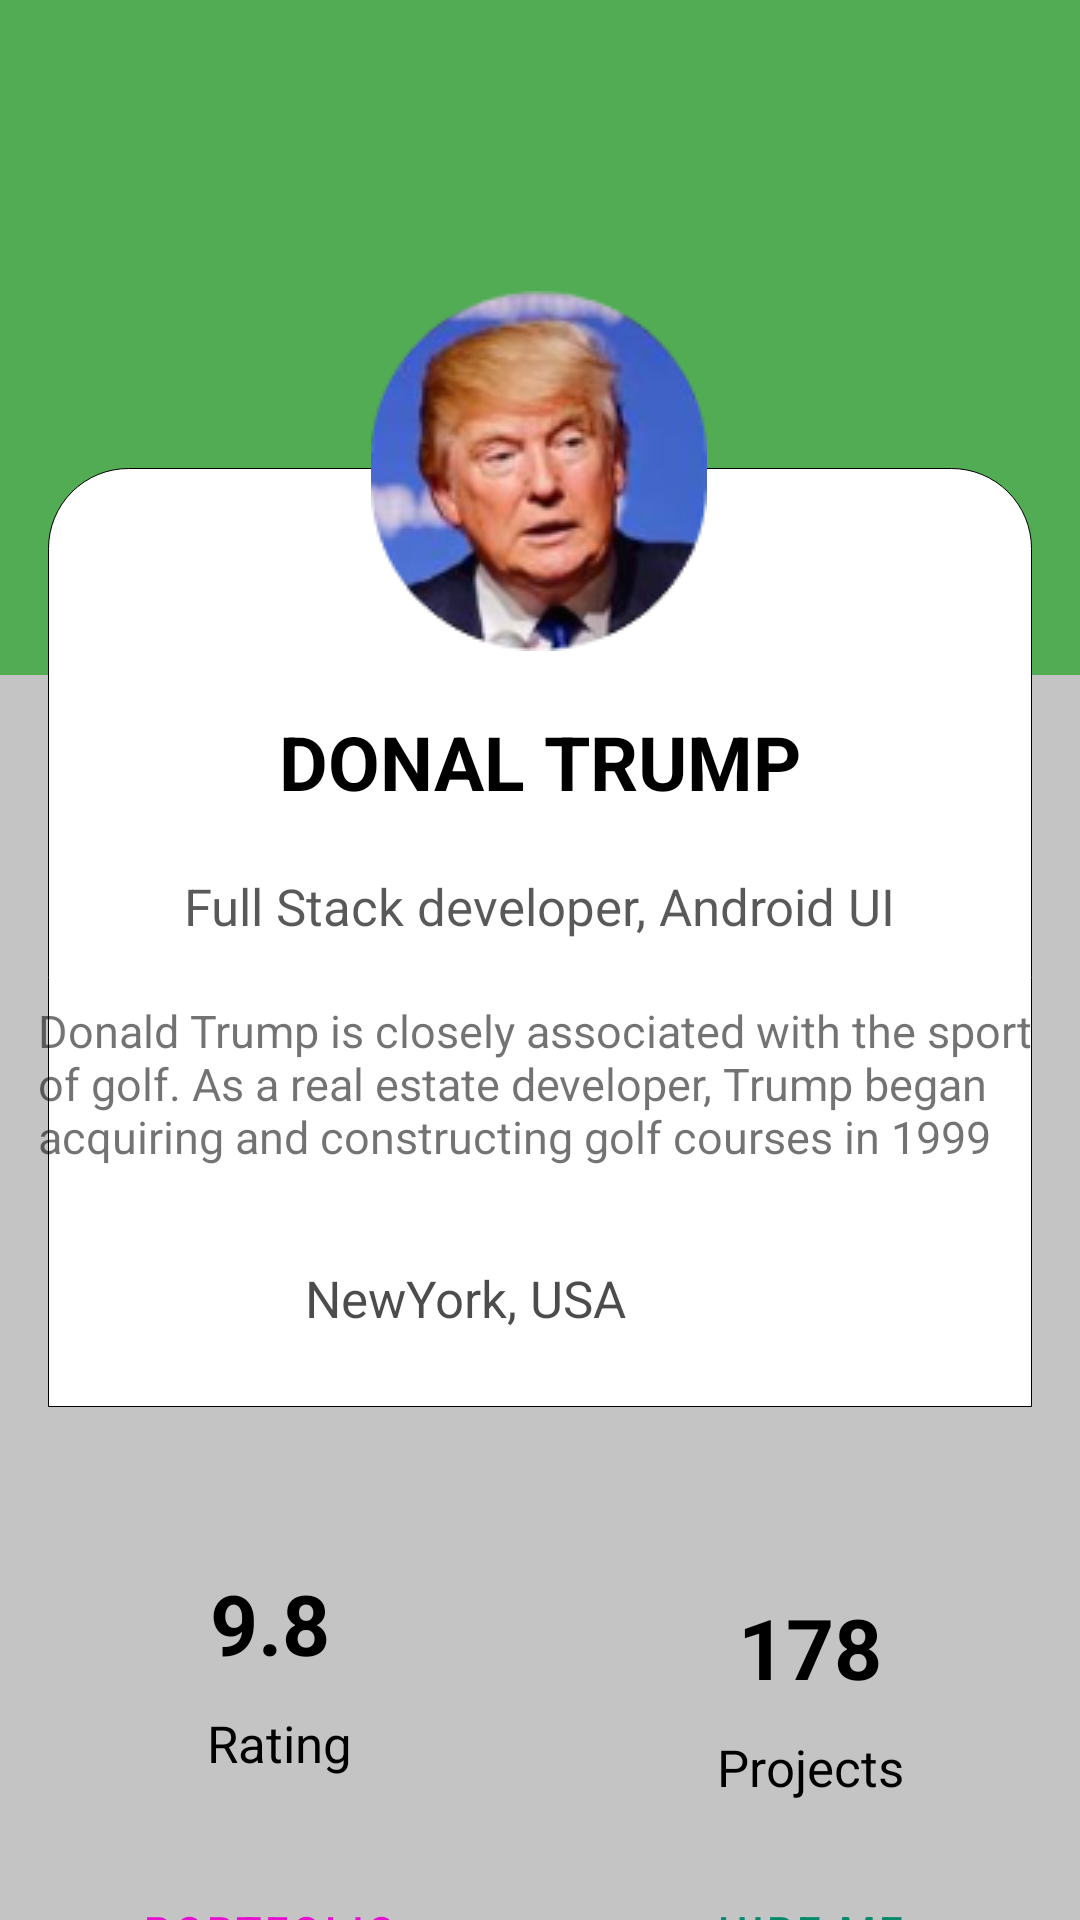

Reconstruct the res/layout file that produces this screen, plus the resources it refers to.
<!-- AndroidManifest.xml: application theme Theme.Lab2_VoQuocKhanh_18058521 -->
<!-- res/layout/layout_2a.xml -->
<?xml version="1.0" encoding="utf-8"?>
<androidx.constraintlayout.widget.ConstraintLayout xmlns:android="http://schemas.android.com/apk/res/android"
    xmlns:app="http://schemas.android.com/apk/res-auto"
    xmlns:tools="http://schemas.android.com/tools"
    android:layout_width="match_parent"
    android:layout_height="match_parent"
    tools:context=".MainActivity">

    <View
        android:id="@+id/view"
        android:layout_width="0dp"
        android:layout_height="225dp"
        android:background="#51AC54"
        app:layout_constraintEnd_toEndOf="parent"
        app:layout_constraintHorizontal_bias="0.0"
        app:layout_constraintStart_toStartOf="parent"
        app:layout_constraintTop_toTopOf="parent" />

    <View
        android:id="@+id/view2"
        android:layout_width="0dp"
        android:layout_height="0dp"
        android:background="#C4C4C4"
        app:layout_constraintBottom_toBottomOf="parent"
        app:layout_constraintEnd_toEndOf="parent"
        app:layout_constraintHorizontal_bias="0.0"
        app:layout_constraintStart_toStartOf="parent"
        app:layout_constraintTop_toBottomOf="@+id/view"
        app:layout_constraintVertical_bias="0.0" />

    <View
        android:id="@+id/view4"
        android:layout_width="0dp"
        android:layout_height="313dp"
        android:layout_marginStart="16dp"
        android:layout_marginLeft="16dp"
        android:layout_marginTop="156dp"
        android:layout_marginEnd="16dp"
        android:layout_marginRight="16dp"
        android:background="@drawable/donal_bg"
        app:layout_constraintEnd_toEndOf="parent"
        app:layout_constraintHorizontal_bias="0.0"
        app:layout_constraintStart_toStartOf="parent"
        app:layout_constraintTop_toTopOf="parent" />

    <ImageView
        android:id="@+id/imageView4"
        android:layout_width="wrap_content"
        android:layout_height="wrap_content"
        android:layout_marginBottom="252dp"
        app:layout_constraintBottom_toBottomOf="@+id/view4"
        app:layout_constraintEnd_toEndOf="@+id/view4"
        app:layout_constraintHorizontal_bias="0.498"
        app:layout_constraintStart_toStartOf="@+id/view4"
        app:srcCompat="@drawable/donaltrum_1_removebg_preview" />

    <TextView
        android:id="@+id/textView"
        android:layout_width="wrap_content"
        android:layout_height="wrap_content"
        android:layout_marginTop="20dp"
        android:text="DONAL TRUMP"
        android:textColor="@color/black"
        android:textSize="25sp"
        android:textStyle="bold"
        app:layout_constraintEnd_toEndOf="@+id/view4"
        app:layout_constraintStart_toStartOf="@+id/view4"
        app:layout_constraintTop_toBottomOf="@+id/imageView4" />

    <TextView
        android:id="@+id/textView3"
        android:layout_width="wrap_content"
        android:layout_height="wrap_content"
        android:layout_marginTop="20dp"
        android:text="Full Stack developer, Android UI"
        android:textColor="#A6000000"
        android:textSize="17sp"
        app:layout_constraintEnd_toEndOf="@+id/view4"
        app:layout_constraintStart_toStartOf="@+id/view4"
        app:layout_constraintTop_toBottomOf="@+id/textView" />

    <TextView
        android:id="@+id/textView2"
        android:layout_width="335dp"
        android:layout_height="63dp"
        android:layout_marginTop="20dp"
        android:text="Donald Trump is closely associated with the sport of golf. As a real estate developer, Trump began acquiring and constructing golf courses in 1999"
        android:textColor="#8C000000"
        android:textSize="15sp"
        app:layout_constraintEnd_toEndOf="@+id/view4"
        app:layout_constraintStart_toStartOf="@+id/view4"
        app:layout_constraintTop_toBottomOf="@+id/textView3" />

    <TextView
        android:id="@+id/textView4"
        android:layout_width="wrap_content"
        android:layout_height="wrap_content"
        android:layout_marginStart="135dp"
        android:layout_marginLeft="135dp"
        android:layout_marginTop="25dp"
        android:layout_marginEnd="135dp"
        android:layout_marginRight="135dp"
        android:text="NewYork, USA"
        android:textColor="#B3000000"
        android:textSize="17sp"
        app:layout_constraintEnd_toEndOf="@+id/view4"
        app:layout_constraintHorizontal_bias="1.0"
        app:layout_constraintStart_toStartOf="@+id/view4"
        app:layout_constraintTop_toBottomOf="@+id/textView2" />

    <androidx.constraintlayout.widget.Guideline
        android:id="@+id/guideline"
        android:layout_width="wrap_content"
        android:layout_height="wrap_content"
        android:orientation="vertical"
        app:layout_constraintGuide_percent="0.5"/>

    <TextView
        android:id="@+id/textRating"
        android:layout_width="72dp"
        android:layout_height="40dp"
        android:layout_marginTop="304dp"
        android:gravity="center"
        android:text="9.8"
        android:textColor="@color/black"
        android:textSize="28sp"
        android:textStyle="bold"
        app:layout_constraintEnd_toStartOf="@+id/guideline"
        app:layout_constraintStart_toStartOf="parent"
        app:layout_constraintTop_toBottomOf="@+id/imageView4" />

    <TextView
        android:id="@+id/textView6"
        android:layout_width="72dp"
        android:layout_height="40dp"
        android:gravity="center"
        android:text="Rating"
        android:textColor="@color/black"
        android:textSize="17sp"
        app:layout_constraintEnd_toStartOf="@+id/guideline"
        app:layout_constraintHorizontal_bias="0.528"
        app:layout_constraintStart_toStartOf="parent"
        app:layout_constraintTop_toBottomOf="@+id/textRating" />

    <TextView
        android:id="@+id/textProject"
        android:layout_width="wrap_content"
        android:layout_height="40dp"
        android:layout_marginTop="304dp"
        android:gravity="center"
        android:text="178"
        android:textColor="@color/black"
        android:textSize="28sp"
        android:textStyle="bold"
        app:layout_constraintEnd_toEndOf="parent"
        app:layout_constraintStart_toStartOf="@+id/guideline"
        app:layout_constraintTop_toTopOf="@+id/view2" />

    <TextView
        android:id="@+id/textView8"
        android:layout_width="wrap_content"
        android:layout_height="40dp"
        android:gravity="center"
        android:text="Projects"
        android:textColor="@color/black"
        android:textSize="17sp"
        app:layout_constraintEnd_toEndOf="parent"
        app:layout_constraintStart_toStartOf="@+id/guideline"
        app:layout_constraintTop_toBottomOf="@+id/textProject" />

    <Button
        android:id="@+id/btnPort"
        style="?attr/materialButtonOutlinedStyle"
        android:layout_width="130dp"
        android:layout_height="49dp"
        android:layout_marginTop="150dp"
        android:text="PORTFOLIO"
        android:textColor="#E710D1"
        app:layout_constraintEnd_toStartOf="@+id/guideline"
        app:layout_constraintStart_toStartOf="parent"
        app:layout_constraintTop_toBottomOf="@+id/view4"
        app:strokeColor="#3B3B98 "
        app:strokeWidth="2dp" />

    <Button
        android:id="@+id/btnHireMe"
        style="?attr/materialButtonOutlinedStyle"
        android:layout_width="130dp"
        android:layout_height="49dp"
        android:layout_marginTop="150dp"
        android:text="HIRE ME"
        android:textColor="#06896A"
        app:layout_constraintEnd_toEndOf="parent"
        app:layout_constraintStart_toStartOf="@+id/guideline"
        app:layout_constraintTop_toBottomOf="@+id/view4"
        app:strokeColor="#3B3B98"
        app:strokeWidth="2dp" />
</androidx.constraintlayout.widget.ConstraintLayout>
<!-- resources referenced by this layout -->
<resources>
  <!-- drawable donal_bg (drawable) -->
  <?xml version="1.0" encoding="utf-8"?>
  <shape xmlns:android="http://schemas.android.com/apk/res/android">
      <solid android:color="@color/white"></solid>
      <stroke android:width="1px"></stroke>
      <corners android:topLeftRadius="80px" android:topRightRadius="80px"></corners>
  </shape>
  <!-- drawable donaltrum_1_removebg_preview: png bitmap (drawable, 26800 bytes) -->
  <style name="Theme.Lab2_VoQuocKhanh_18058521" parent="Theme.MaterialComponents.DayNight.DarkActionBar">
          
          <item name="colorPrimary">@color/purple_500</item>
          <item name="colorPrimaryVariant">@color/purple_700</item>
          <item name="colorOnPrimary">@color/white</item>
          
          <item name="colorSecondary">@color/teal_200</item>
          <item name="colorSecondaryVariant">@color/teal_700</item>
          <item name="colorOnSecondary">@color/black</item>
          
          <item name="android:statusBarColor" tools:targetApi="l">?attr/colorPrimaryVariant</item>
          
      </style>
  <!-- not gathered from this repository: default colours our renderer supplied (Android Studio template values) -->
  <color name="purple_500">#FF6200EE</color>
  <color name="purple_700">#FF3700B3</color>
  <color name="teal_200">#FF03DAC5</color>
  <color name="teal_700">#FF018786</color>
  <color name="black">#FF000000</color>
  <color name="white">#FFFFFFFF</color>
</resources>
